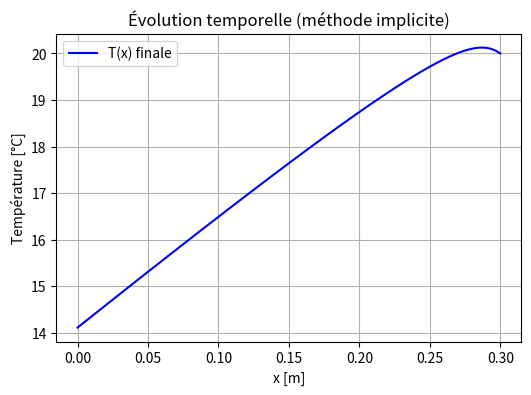

Recreate this plot in Python.
import numpy as np
import matplotlib.pyplot as plt

L    = 0.3        # [m] épaisseur du mur
k    = 1.0        # [W/(m·K)] conductivité thermique
h0   = 1.0        # [W/(m²·K)] coefficient de convection à x = 0 (face extérieure)
Ta   = -10.0      # [°C] température ambiante extérieure (x = 0)
Ti   = 20.0       # [°C] température imposée à l'intérieur (x = L)
rho  = 1        # [kg/m³]
Cp   = 1        # [J/(kg·K)]

q    = 2000.0     # [W/m³] amplitude de la source volumique
dL   = L/20.0    # [m] largeur caractéristique de la source

N = 101                     # nombre de nœuds
dx = L/(N-1)                # pas spatial
x = np.linspace(0, L, N)

dt = 0.1                    # pas de temps [s]
nmax = 200                  # nombre de pas de temps

# Coefficient de diffusivité et paramètre r
alpha = k/(rho*Cp)
r = alpha*dt/(dx**2)

# Calcul de Tw selon l'équation donnée
Tw = (Ti * k / L + Ta * h0) / (k / L + h0)

# Initialisation correcte de la température
Tn = Tw + (Ti - Tw) * (x / L)  # Condition initiale exacte


# --- Condition de Robin à x = 0 (face extérieure) ---
c1 = 3*k + 2*h0*dx
c2 = -4*k
c3 = k
b0 = 2*h0*dx*Ta

# --- Condition de Dirichlet à x = L (face intérieure) ---
d1 = 0
d2 = 1
d3 = 0
bN = Ti

# 
for n in range(nmax):
    A = np.zeros((N, N))
    b = np.zeros(N)

    A[0, 0] = c1
    A[0, 1] = c2
    A[0, 2] = c3
    b[0] = b0
    
    # --- Condition de Robin à x = 0 (face extérieure) ---
    # Approximons T'(0) par : (-3T0 + 4T1 - T2)/(2*dx)
    # Robin: -k*T'(0) = h0*(Ta - T0)
    # => k*(3T0 - 4T1 + T2) = 2h0*dx*(Ta - T0)
    # => (3k + 2h0*dx)*T0 - 4k*T1 + k*T2 = 2h0*dx*Ta
    A[N-1, :] = 0.0
    A[N-1, N-1] = d2
    b[N-1] = bN

    # --- Nœuds intérieurs i = 1, ..., N-2 ---
    for i in range(1, N-1):
        A[i, i-1] = -r
        A[i, i]   = 1 + 2*r
        A[i, i+1] = -r
        
        # Terme source S(x) = q / [1 + ((x-L)/dL)^2]
        S_i = q / (1.0 + ((x[i]-L)/dL)**2)
        # Le côté droit intègre la contribution du terme source et la condition temporelle
        b[i] = Tn[i] + dt*(S_i/(rho*Cp))
    
    # --- Condition de Dirichlet à x = L (face intérieure) ---
    A[N-1, :] = 0.0
    A[N-1, N-1] = 1.0
    b[N-1] = Ti

    Tnp1 = np.linalg.solve(A, b)
    Tn = Tnp1.copy()  

plt.figure(figsize=(6,4))
plt.plot(x, Tn, 'b-', label='T(x) finale')
plt.xlabel('x [m]')
plt.ylabel('Température [°C]')
plt.title("Évolution temporelle (méthode implicite)")
plt.grid(True)
plt.legend()
plt.show()

